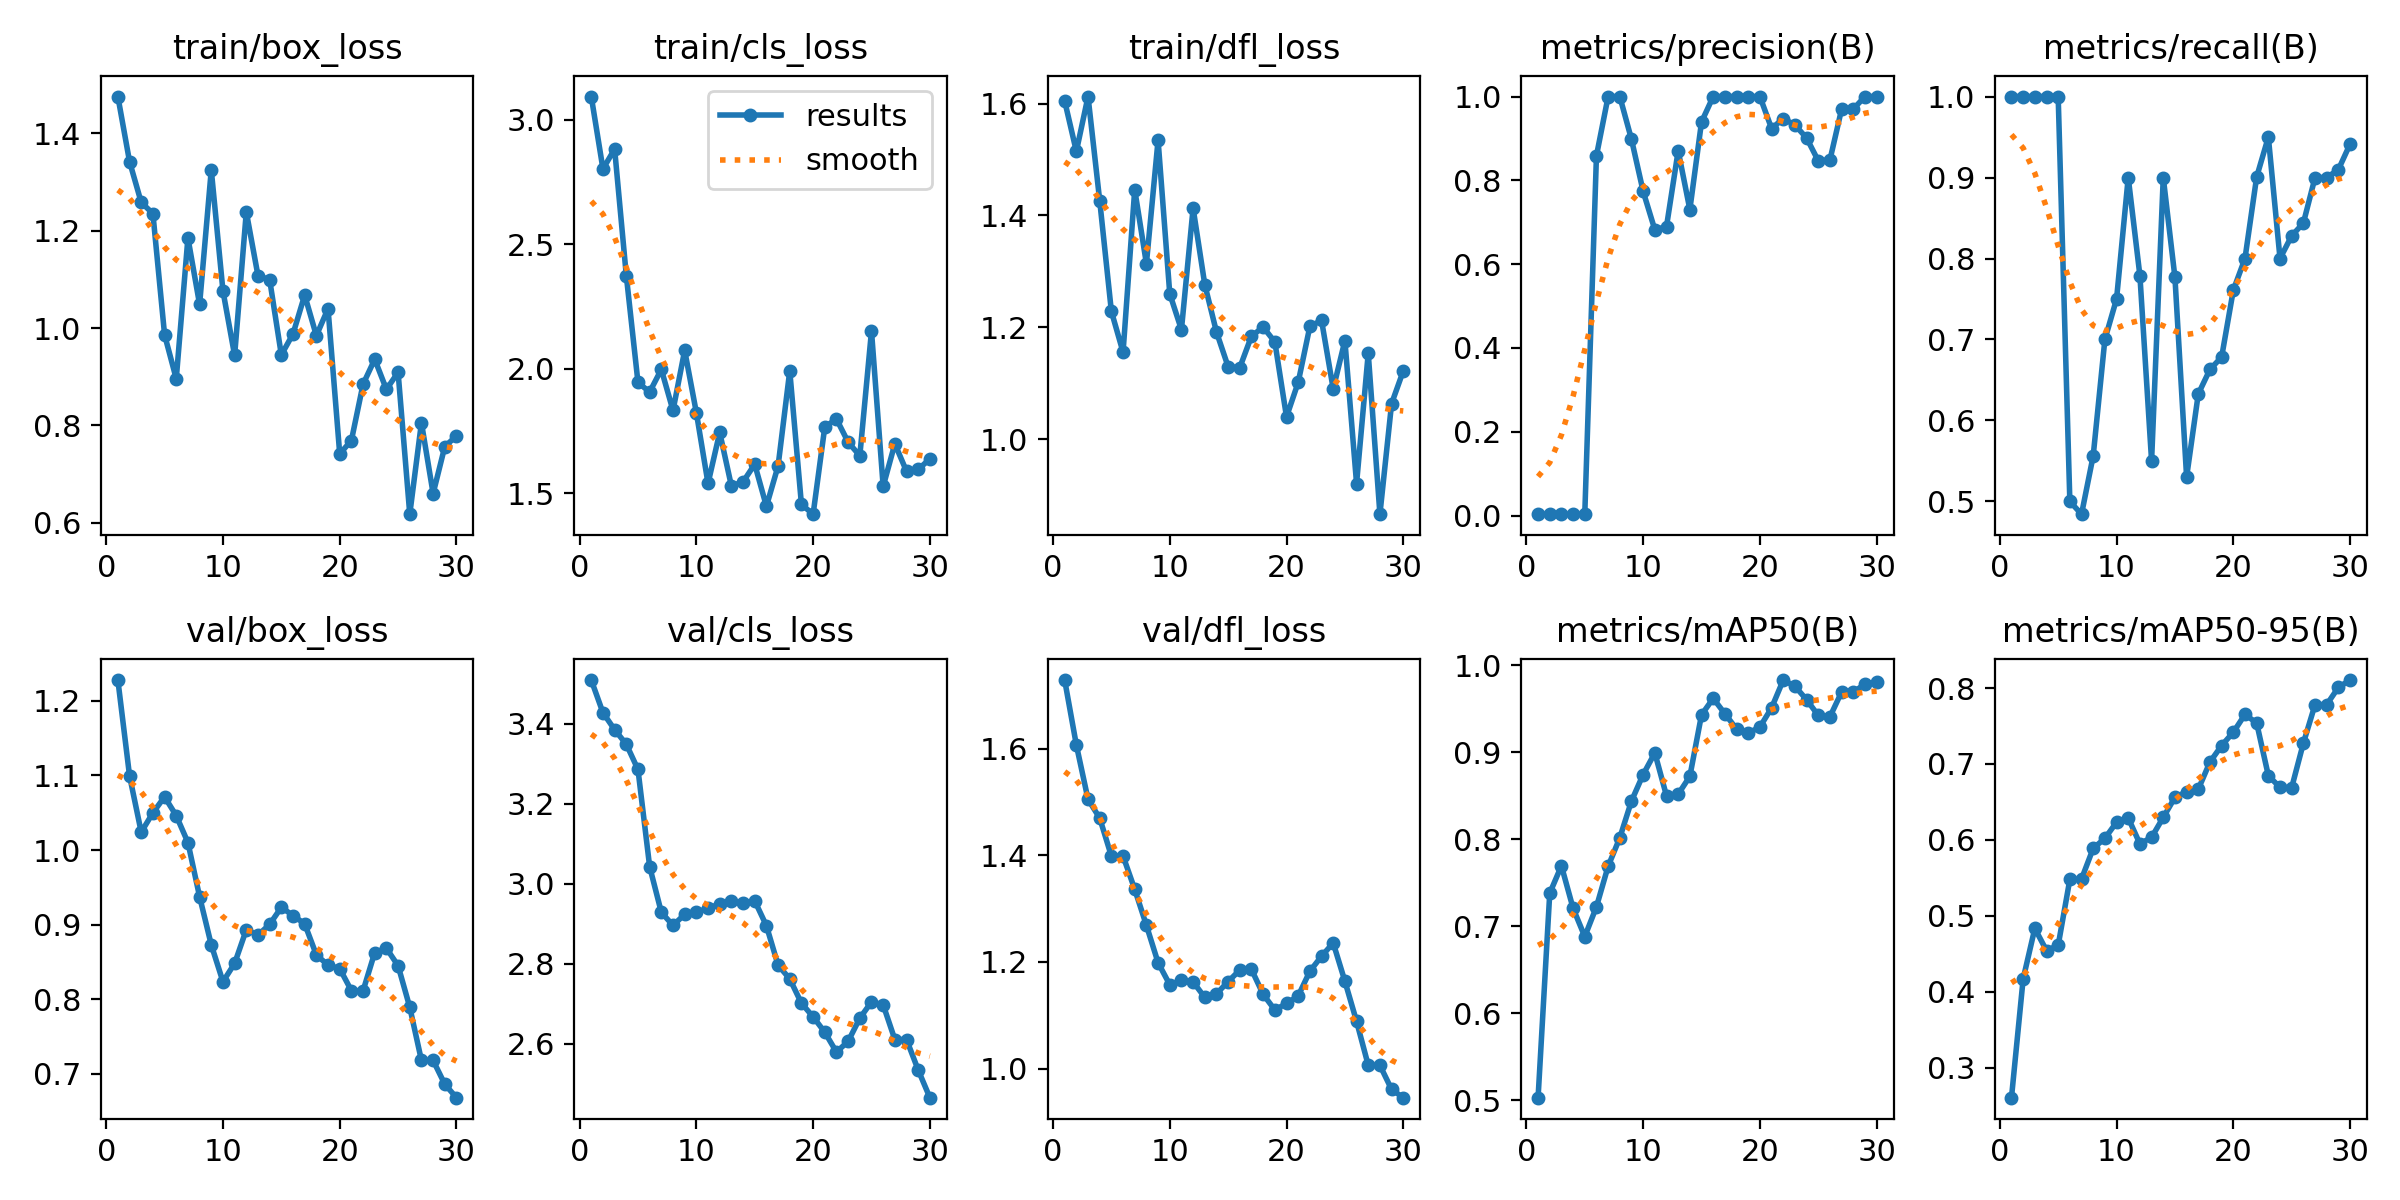

The table this chart was drawn from, first rows:
epoch, time, train/box_loss, train/cls_loss, train/dfl_loss, metrics/precision(B), metrics/recall(B), metrics/mAP50(B), metrics/mAP50-95(B), val/box_loss, val/cls_loss, val/dfl_loss, lr/pg0, lr/pg1, lr/pg2
1, 6.625, 1.476, 3.094, 1.605, 0.00333, 1, 0.5032, 0.2603, 1.228, 3.509, 1.729, 2e-05, 2e-05, 2e-05
2, 13.09, 1.342, 2.803, 1.515, 0.00333, 1, 0.7381, 0.4168, 1.099, 3.428, 1.607, 5.802e-05, 5.802e-05, 5.802e-05
3, 19.05, 1.258, 2.883, 1.613, 0.00333, 1, 0.7696, 0.4833, 1.024, 3.385, 1.505, 9.34e-05, 9.34e-05, 9.34e-05
4, 24.9, 1.235, 2.374, 1.427, 0.00333, 1, 0.7208, 0.4541, 1.05, 3.349, 1.47, 0.0001261, 0.0001261, 0.0001261
5, 30.81, 0.9862, 1.945, 1.229, 0.00333, 1, 0.6883, 0.461, 1.071, 3.286, 1.399, 0.0001562, 0.0001562, 0.0001562
6, 36.69, 0.8957, 1.906, 1.155, 0.8588, 0.5, 0.7225, 0.5479, 1.046, 3.043, 1.399, 0.0001837, 0.0001837, 0.0001837
7, 42.38, 1.185, 1.997, 1.446, 1, 0.4843, 0.7691, 0.5484, 1.01, 2.929, 1.336, 0.0002085, 0.0002085, 0.0002085
8, 51.92, 1.049, 1.832, 1.314, 1, 0.5564, 0.8018, 0.5889, 0.9375, 2.896, 1.269, 0.0002307, 0.0002307, 0.0002307
9, 62.03, 1.325, 2.074, 1.535, 0.8979, 0.7, 0.8441, 0.602, 0.8729, 2.924, 1.199, 0.0002502, 0.0002502, 0.0002502
10, 71.47, 1.076, 1.824, 1.26, 0.7736, 0.75, 0.8746, 0.6233, 0.8235, 2.929, 1.157, 0.0002671, 0.0002671, 0.0002671
11, 81.1, 0.9437, 1.539, 1.196, 0.682, 0.9, 0.8993, 0.6289, 0.848, 2.939, 1.165, 0.0002814, 0.0002814, 0.0002814
12, 90.47, 1.239, 1.744, 1.413, 0.6898, 0.7788, 0.85, 0.5948, 0.8932, 2.95, 1.163, 0.000293, 0.000293, 0.000293
13, 100.6, 1.108, 1.529, 1.276, 0.8707, 0.55, 0.8519, 0.6033, 0.8859, 2.956, 1.133, 0.000302, 0.000302, 0.000302
14, 109.6, 1.099, 1.545, 1.192, 0.7304, 0.9, 0.8724, 0.6296, 0.9004, 2.953, 1.14, 0.0003083, 0.0003083, 0.0003083
15, 118.6, 0.9448, 1.616, 1.129, 0.9395, 0.7767, 0.9432, 0.656, 0.9232, 2.957, 1.163, 0.000312, 0.000312, 0.000312
16, 126.9, 0.9879, 1.447, 1.128, 1, 0.5301, 0.962, 0.6634, 0.9122, 2.895, 1.185, 0.0003131, 0.0003131, 0.0003131
17, 134.8, 1.068, 1.609, 1.184, 1, 0.6327, 0.9444, 0.6667, 0.9011, 2.797, 1.186, 0.0003115, 0.0003115, 0.0003115
18, 143.9, 0.9844, 1.991, 1.2, 1, 0.663, 0.9268, 0.7026, 0.8594, 2.762, 1.139, 0.0003073, 0.0003073, 0.0003073
19, 153.1, 1.04, 1.454, 1.174, 1, 0.6783, 0.9221, 0.7242, 0.8458, 2.701, 1.11, 0.0003004, 0.0003004, 0.0003004
20, 162, 0.7414, 1.415, 1.04, 1, 0.7609, 0.9291, 0.7418, 0.8411, 2.667, 1.122, 0.0002909, 0.0002909, 0.0002909
21, 171.2, 0.7688, 1.766, 1.101, 0.9237, 0.8, 0.9512, 0.7652, 0.8115, 2.629, 1.136, 0.0002788, 0.0002788, 0.0002788
22, 180.4, 0.8846, 1.798, 1.201, 0.9474, 0.9007, 0.9831, 0.754, 0.8113, 2.579, 1.182, 0.000264, 0.000264, 0.000264
23, 189.2, 0.9358, 1.705, 1.212, 0.9321, 0.95, 0.976, 0.6847, 0.8626, 2.606, 1.211, 0.0002466, 0.0002466, 0.0002466
24, 197.8, 0.8739, 1.65, 1.09, 0.901, 0.8, 0.9605, 0.6691, 0.8684, 2.664, 1.236, 0.0002265, 0.0002265, 0.0002265
25, 206.5, 0.9091, 2.151, 1.176, 0.8465, 0.828, 0.9424, 0.6689, 0.845, 2.705, 1.164, 0.0002038, 0.0002038, 0.0002038
26, 215.1, 0.6175, 1.527, 0.9204, 0.849, 0.8437, 0.941, 0.7274, 0.7893, 2.697, 1.089, 0.0001785, 0.0001785, 0.0001785
27, 223.8, 0.8054, 1.698, 1.153, 0.9703, 0.9, 0.9694, 0.7782, 0.718, 2.611, 1.006, 0.0001505, 0.0001505, 0.0001505
28, 232.8, 0.6599, 1.588, 0.8656, 0.9703, 0.9, 0.9694, 0.7782, 0.718, 2.611, 1.006, 0.0001199, 0.0001199, 0.0001199
29, 241.7, 0.7565, 1.595, 1.063, 1, 0.9098, 0.9783, 0.8009, 0.6862, 2.534, 0.9609, 8.664e-05, 8.664e-05, 8.664e-05
30, 250.7, 0.7783, 1.638, 1.122, 1, 0.9414, 0.9807, 0.8106, 0.6681, 2.465, 0.9453, 5.074e-05, 5.074e-05, 5.074e-05
